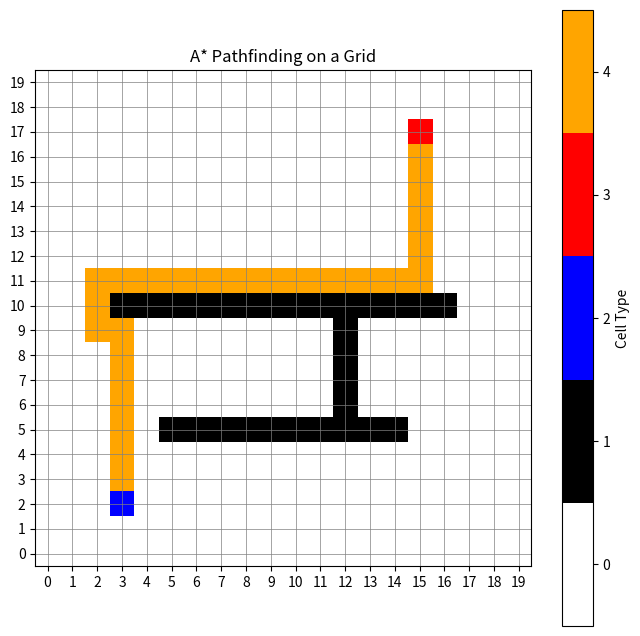

Here is the Python script that generated this plot:
import numpy as np
import matplotlib.pyplot as plt
import heapq
from matplotlib.colors import ListedColormap

WIDTH, HEIGHT = 20, 20

FREE = 0
OBSTACLE = 1
START = 2
GOAL = 3
PATH = 4

grid = np.zeros((HEIGHT, WIDTH), dtype=int)

start = (2, 3)
goal = (17, 15)

grid[start] = START
grid[goal] = GOAL

obstacles = (
    [(5, i) for i in range(5, 15)] +
    [(10, i) for i in range(3, 17)] +
    [(i, 12) for i in range(5, 10)]
)
for obs in obstacles:
    grid[obs] = OBSTACLE

def heuristic(a, b):
    return abs(a[0] - b[0]) + abs(a[1] - b[1])

def astar(grid, start, goal):
    directions = [(-1, 0), (1, 0), (0, -1), (0, 1)]
    open_set = []
    heapq.heappush(open_set, (heuristic(start, goal), 0, start))
    came_from = {}
    g_score = {start: 0}

    while open_set:
        _, cost, current = heapq.heappop(open_set)

        if current == goal:
            path = []
            while current in came_from:
                path.append(current)
                current = came_from[current]
            return path[::-1]

        for dx, dy in directions:
            neighbor = (current[0] + dx, current[1] + dy)
            if (0 <= neighbor[0] < HEIGHT and 0 <= neighbor[1] < WIDTH and
                grid[neighbor] != OBSTACLE):

                tentative_g = g_score[current] + 1
                if tentative_g < g_score.get(neighbor, float('inf')):
                    came_from[neighbor] = current
                    g_score[neighbor] = tentative_g
                    f_score = tentative_g + heuristic(neighbor, goal)
                    heapq.heappush(open_set, (f_score, tentative_g, neighbor))

    return None

path = astar(grid, start, goal)
if path:
    for cell in path:
        if grid[cell] == FREE:
            grid[cell] = PATH

def plot_grid(grid):
    colors = ['white', 'black', 'blue', 'red', 'orange']
    cmap = ListedColormap(colors)

    plt.figure(figsize=(8, 8))
    plt.imshow(grid, cmap=cmap, origin='lower')
    plt.colorbar(ticks=range(5), label="Cell Type")
    plt.clim(-0.5, 4.5)
    plt.xticks(np.arange(WIDTH))
    plt.yticks(np.arange(HEIGHT))
    plt.grid(True, which='both', color='gray', linewidth=0.5)
    plt.title("A* Pathfinding on a Grid")
    plt.show()

plot_grid(grid)
